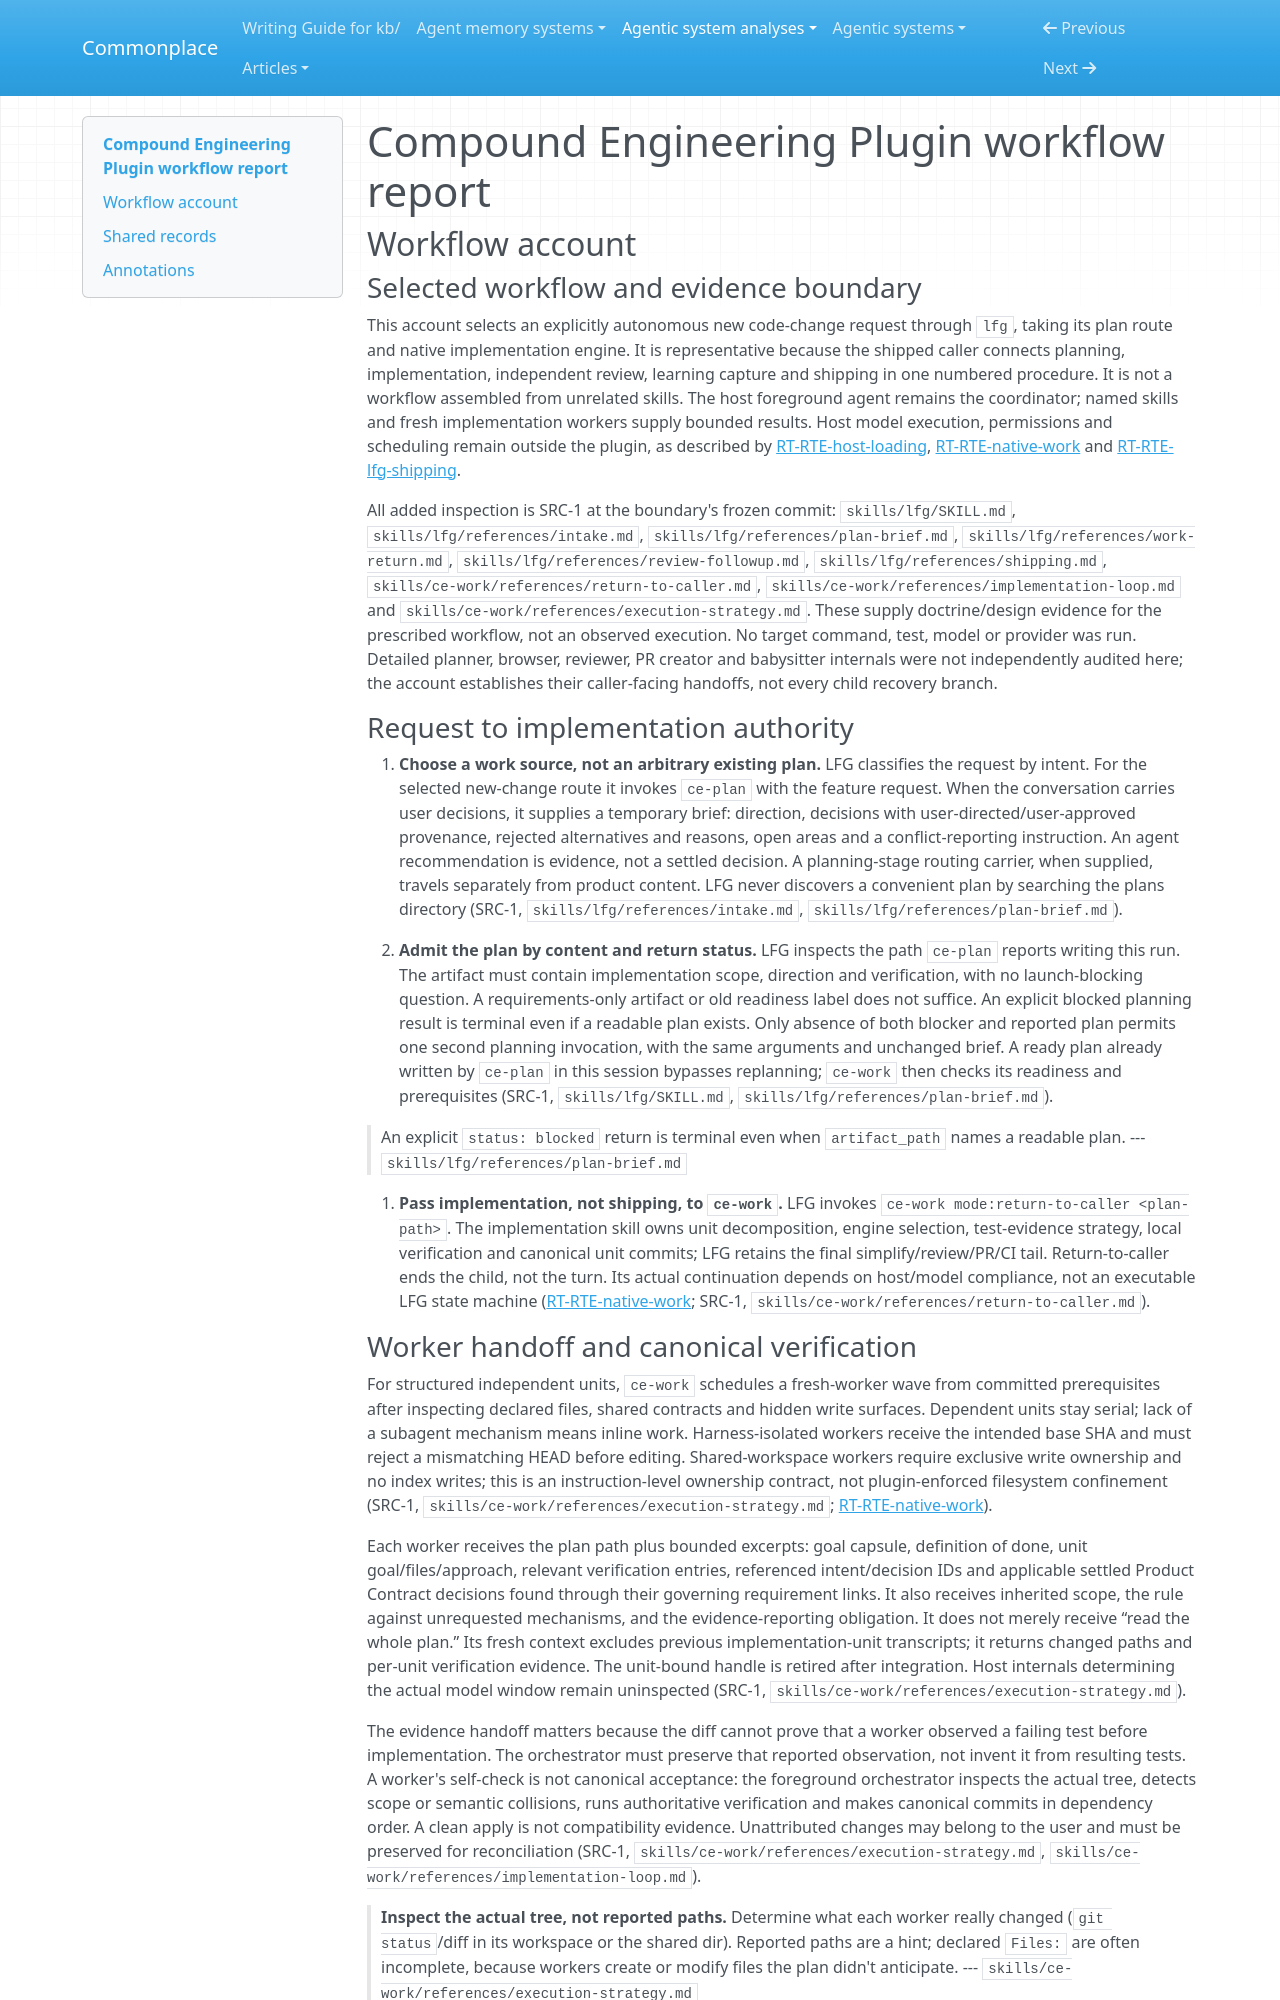

repository: zby/commonplace · page: agentic-system-analyses/retained/compound-engineering-plugin/workflow/index.html · generator: mkdocs

---
type: agentic-system-analyses/types/agentic-system-workflow-report.md
description: "Compound Engineering Plugin's autonomous LFG plan-to-PR workflow, including native worker handoffs, return rejection, review admission and CI-decided delivery."
run-id: AAS-2026-10-13-compound-engineering-plugin-6ac79f4e7555-01
reviewed-boundary: "50532b00de523980010d97fe950965b35382a3b7"
---

# Compound Engineering Plugin workflow report

## Workflow account

### Selected workflow and evidence boundary

This account selects an explicitly autonomous new code-change request through `lfg`, taking its plan route and native implementation engine. It is representative because the shipped caller connects planning, implementation, independent review, learning capture and shipping in one numbered procedure. It is not a workflow assembled from unrelated skills. The host foreground agent remains the coordinator; named skills and fresh implementation workers supply bounded results. Host model execution, permissions and scheduling remain outside the plugin, as described by [RT-RTE-host-loading](runtime.md#rt-rte-host-loading), [RT-RTE-native-work](runtime.md#rt-rte-native-work) and [RT-RTE-lfg-shipping](runtime.md#rt-rte-lfg-shipping).

All added inspection is SRC-1 at the boundary's frozen commit: `skills/lfg/SKILL.md`, `skills/lfg/references/intake.md`, `skills/lfg/references/plan-brief.md`, `skills/lfg/references/work-return.md`, `skills/lfg/references/review-followup.md`, `skills/lfg/references/shipping.md`, `skills/ce-work/references/return-to-caller.md`, `skills/ce-work/references/implementation-loop.md` and `skills/ce-work/references/execution-strategy.md`. These supply doctrine/design evidence for the prescribed workflow, not an observed execution. No target command, test, model or provider was run. Detailed planner, browser, reviewer, PR creator and babysitter internals were not independently audited here; the account establishes their caller-facing handoffs, not every child recovery branch.

### Request to implementation authority

1. **Choose a work source, not an arbitrary existing plan.** LFG classifies the request by intent. For the selected new-change route it invokes `ce-plan` with the feature request. When the conversation carries user decisions, it supplies a temporary brief: direction, decisions with user-directed/user-approved provenance, rejected alternatives and reasons, open areas and a conflict-reporting instruction. An agent recommendation is evidence, not a settled decision. A planning-stage routing carrier, when supplied, travels separately from product content. LFG never discovers a convenient plan by searching the plans directory (SRC-1, `skills/lfg/references/intake.md`, `skills/lfg/references/plan-brief.md`).

2. **Admit the plan by content and return status.** LFG inspects the path `ce-plan` reports writing this run. The artifact must contain implementation scope, direction and verification, with no launch-blocking question. A requirements-only artifact or old readiness label does not suffice. An explicit blocked planning result is terminal even if a readable plan exists. Only absence of both blocker and reported plan permits one second planning invocation, with the same arguments and unchanged brief. A ready plan already written by `ce-plan` in this session bypasses replanning; `ce-work` then checks its readiness and prerequisites (SRC-1, `skills/lfg/SKILL.md`, `skills/lfg/references/plan-brief.md`).

> An explicit `status: blocked` return is terminal even when `artifact_path` names a readable plan.
> --- `skills/lfg/references/plan-brief.md`

3. **Pass implementation, not shipping, to `ce-work`.** LFG invokes `ce-work mode:return-to-caller <plan-path>`. The implementation skill owns unit decomposition, engine selection, test-evidence strategy, local verification and canonical unit commits; LFG retains the final simplify/review/PR/CI tail. Return-to-caller ends the child, not the turn. Its actual continuation depends on host/model compliance, not an executable LFG state machine ([RT-RTE-native-work](runtime.md#rt-rte-native-work); SRC-1, `skills/ce-work/references/return-to-caller.md`).
